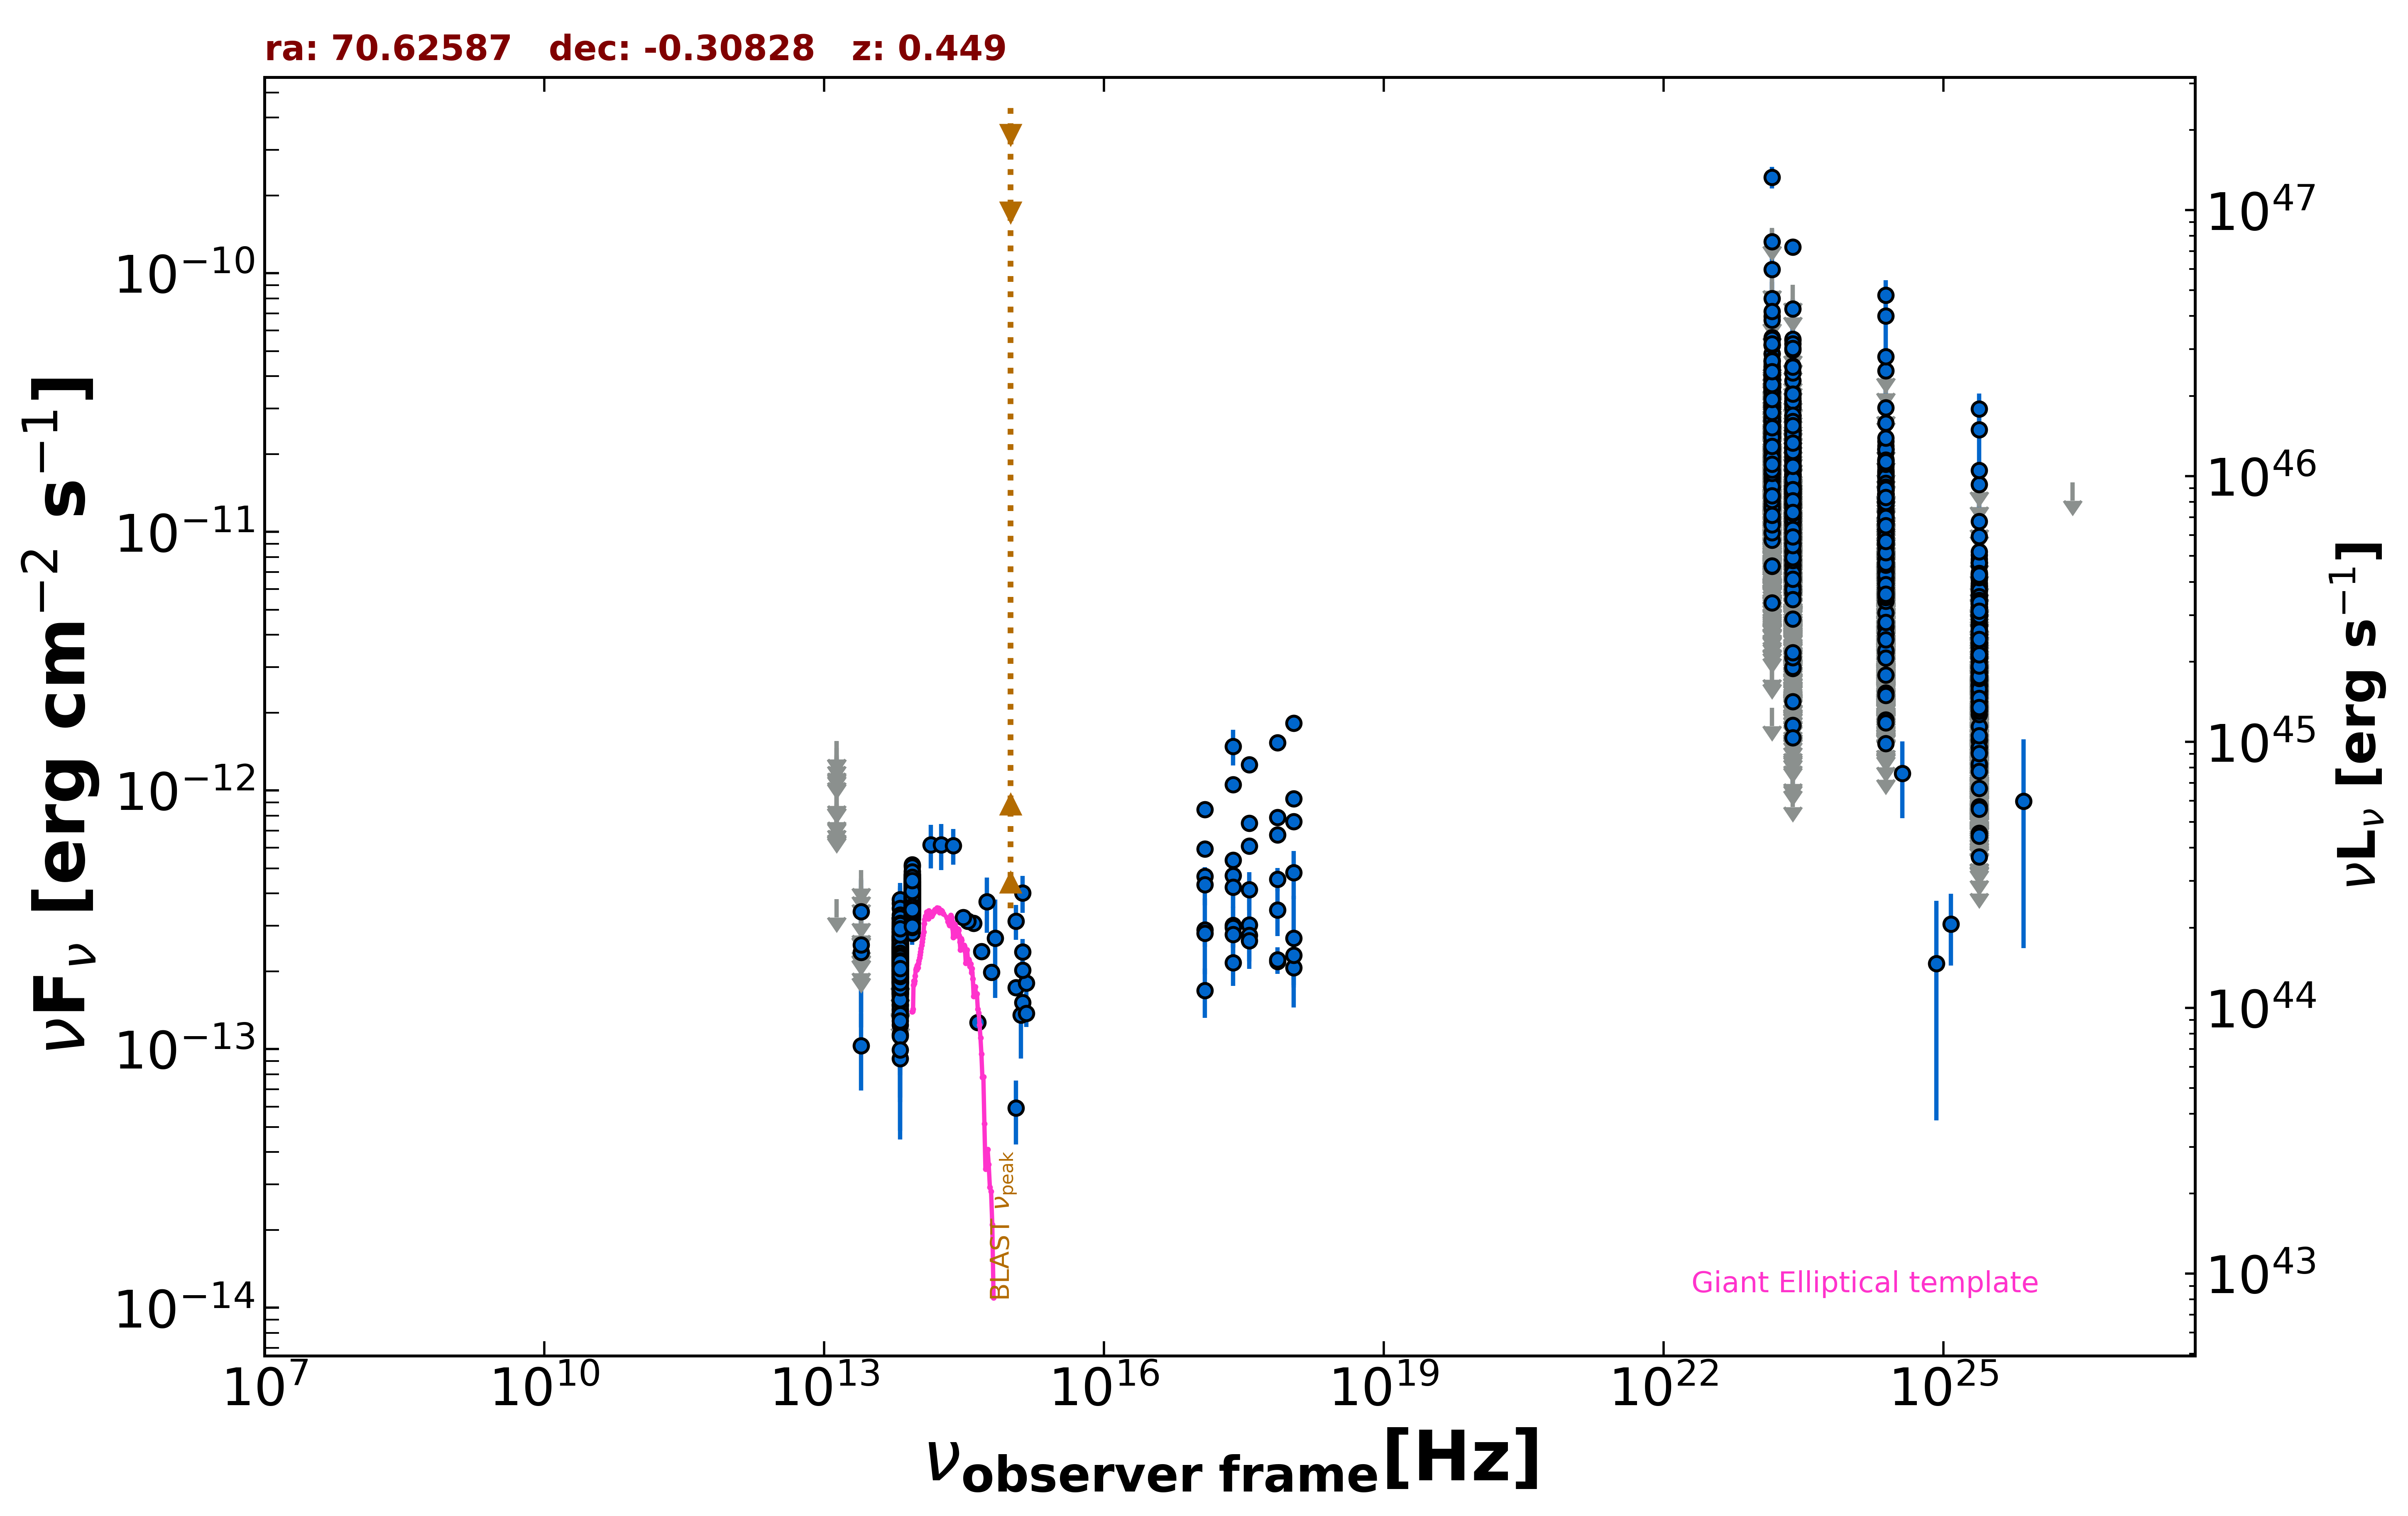

Data behind this chart, as committed beside it:
freq., flux, err_flux, MJD_start, MJD_end, flag, catalog, reference
2.418e+17, 1.482e-12, 2.335e-13, 55000, 55000, , RASS, Boller et al. 2016  A&A  103  1
2.418e+17, 5.379e-13, 2.460e-14, 54179, 56507, , 1OUSX, Giommi et al. in preparation
1.209e+17, 4.653e-13, 2.210e-14, 54179, 56507, , 1OUSX, Giommi et al. in preparation
3.627e+17, 6.105e-13, 2.700e-14, 54179, 56507, , 1OUSX, Giommi et al. in preparation
7.253e+17, 6.752e-13, 1.855e-14, 54179, 56507, , 1OUSX, Giommi et al. in preparation
1.088e+18, 7.577e-13, 3.830e-14, 54179, 56507, , 1OUSX, Giommi et al. in preparation
7.253e+17, 7.868e-13, 2.245e-14, 55000, 55000, , 2SXPS, Evans et al. 2020  ApJS  247  54
1.209e+17, 5.945e-13, 3.060e-14, 55000, 55000, , 2SXPS, Evans et al. 2020  ApJS  247  54
3.627e+17, 7.473e-13, 3.365e-14, 55000, 55000, , 2SXPS, Evans et al. 2020  ApJS  247  54
1.088e+18, 9.296e-13, 5.035e-14, 55000, 55000, , 2SXPS, Evans et al. 2020  ApJS  247  54
2.418e+17, 3.012e-13, 5.475e-14, 55000, 55000, , IPC2E, Harris et al. 1990  VizieR  IX/13/2e
2.418e+17, 4.695e-13, 7.175e-14, 55000, 55000, , IPC2E, Harris et al. 1990  VizieR  IX/13/2e
1.389e+14, 6.176e-13, 1.179e-13, 55000, 55000, , 2MASS, Skrutskie et al. 2006  AJ  131  1163
1.804e+14, 6.165e-13, 1.247e-13, 55000, 55000, , 2MASS, Skrutskie et al. 2006  AJ  131  1163
2.427e+14, 6.132e-13, 9.640e-14, 55000, 55000, , 2MASS, Skrutskie et al. 2006  AJ  131  1163
8.817e+13, 3.231e-13, 2.550e-15, 55000, 55000, , UNWISE, Schlafly et al. 2019  ApJS  240  30
6.517e+13, 1.782e-13, 3.550e-15, 55000, 55000, , UNWISE, Schlafly et al. 2019  ApJS  240  30
8.817e+13, 3.740e-13, 1.000e-14, 55000, 55000, , WISE, Wright et al. 2010  AJ  140  1868
6.517e+13, 2.177e-13, 8.800e-15, 55000, 55000, , WISE, Wright et al. 2010  AJ  140  1868
2.498e+13, 1.032e-13, 3.414e-14, 55000, 55000, , WISE, Wright et al. 2010  AJ  140  1868
1.363e+13, 3.805e-13, 0.000e+00, 55000, 55000, UL, WISE, Wright et al. 2010  AJ  140  1868
8.817e+13, 3.774e-13, 4.005e-14, 57072, 57072, , NEOWISE, Mainzer et al. 2014  ApJ  792  30
6.517e+13, 3.098e-13, 3.745e-14, 57072, 57072, , NEOWISE, Mainzer et al. 2014  ApJ  792  30
8.817e+13, 4.033e-13, 2.750e-14, 57072, 57072, , NEOWISE, Mainzer et al. 2014  ApJ  792  30
6.517e+13, 2.161e-13, 5.080e-14, 57072, 57072, , NEOWISE, Mainzer et al. 2014  ApJ  792  30
8.817e+13, 4.078e-13, 3.010e-14, 57072, 57072, , NEOWISE, Mainzer et al. 2014  ApJ  792  30
6.517e+13, 2.165e-13, 4.680e-14, 57072, 57072, , NEOWISE, Mainzer et al. 2014  ApJ  792  30
8.817e+13, 4.394e-13, 2.755e-14, 57073, 57073, , NEOWISE, Mainzer et al. 2014  ApJ  792  30
6.517e+13, 2.361e-13, 3.910e-14, 57073, 57073, , NEOWISE, Mainzer et al. 2014  ApJ  792  30
8.817e+13, 4.162e-13, 2.685e-14, 57072, 57072, , NEOWISE, Mainzer et al. 2014  ApJ  792  30
6.517e+13, 3.666e-13, 5.970e-14, 57072, 57072, , NEOWISE, Mainzer et al. 2014  ApJ  792  30
8.817e+13, 3.827e-13, 2.715e-14, 57072, 57072, , NEOWISE, Mainzer et al. 2014  ApJ  792  30
6.517e+13, 2.248e-13, 3.825e-14, 57072, 57072, , NEOWISE, Mainzer et al. 2014  ApJ  792  30
8.817e+13, 3.862e-13, 2.495e-14, 57072, 57072, , NEOWISE, Mainzer et al. 2014  ApJ  792  30
6.517e+13, 2.477e-13, 4.215e-14, 57072, 57072, , NEOWISE, Mainzer et al. 2014  ApJ  792  30
8.817e+13, 3.743e-13, 2.655e-14, 57072, 57072, , NEOWISE, Mainzer et al. 2014  ApJ  792  30
6.517e+13, 2.034e-13, 4.340e-14, 57072, 57072, , NEOWISE, Mainzer et al. 2014  ApJ  792  30
8.817e+13, 4.247e-13, 2.780e-14, 57073, 57073, , NEOWISE, Mainzer et al. 2014  ApJ  792  30
6.517e+13, 2.269e-13, 4.015e-14, 57073, 57073, , NEOWISE, Mainzer et al. 2014  ApJ  792  30
8.817e+13, 3.719e-13, 2.605e-14, 57072, 57072, , NEOWISE, Mainzer et al. 2014  ApJ  792  30
6.517e+13, 2.418e-13, 3.820e-14, 57072, 57072, , NEOWISE, Mainzer et al. 2014  ApJ  792  30
8.817e+13, 3.945e-13, 3.200e-14, 57072, 57072, , NEOWISE, Mainzer et al. 2014  ApJ  792  30
6.517e+13, 2.497e-13, 3.975e-14, 57072, 57072, , NEOWISE, Mainzer et al. 2014  ApJ  792  30
8.817e+13, 3.536e-13, 2.610e-14, 57072, 57072, , NEOWISE, Mainzer et al. 2014  ApJ  792  30
6.517e+13, 2.161e-13, 5.145e-14, 57072, 57072, , NEOWISE, Mainzer et al. 2014  ApJ  792  30
8.817e+13, 3.916e-13, 2.600e-14, 57072, 57072, , NEOWISE, Mainzer et al. 2014  ApJ  792  30
6.517e+13, 1.429e-13, 3.685e-14, 57072, 57072, , NEOWISE, Mainzer et al. 2014  ApJ  792  30
8.817e+13, 3.778e-13, 2.505e-14, 58155, 58155, , NEOWISE, Mainzer et al. 2014  ApJ  792  30
6.517e+13, 2.155e-13, 3.935e-14, 58155, 58155, , NEOWISE, Mainzer et al. 2014  ApJ  792  30
8.817e+13, 3.768e-13, 3.230e-14, 58155, 58155, , NEOWISE, Mainzer et al. 2014  ApJ  792  30
6.517e+13, 3.790e-13, 3.915e-14, 58155, 58155, , NEOWISE, Mainzer et al. 2014  ApJ  792  30
8.817e+13, 5.120e-13, 2.595e-14, 58156, 58156, , NEOWISE, Mainzer et al. 2014  ApJ  792  30
6.517e+13, 2.923e-13, 4.625e-14, 58156, 58156, , NEOWISE, Mainzer et al. 2014  ApJ  792  30
8.817e+13, 4.700e-13, 4.640e-14, 58156, 58156, , NEOWISE, Mainzer et al. 2014  ApJ  792  30
6.517e+13, 2.452e-13, 5.000e-14, 58156, 58156, , NEOWISE, Mainzer et al. 2014  ApJ  792  30
8.817e+13, 4.048e-13, 2.575e-14, 58156, 58156, , NEOWISE, Mainzer et al. 2014  ApJ  792  30
6.517e+13, 3.005e-13, 3.970e-14, 58156, 58156, , NEOWISE, Mainzer et al. 2014  ApJ  792  30
8.817e+13, 3.898e-13, 2.730e-14, 58155, 58155, , NEOWISE, Mainzer et al. 2014  ApJ  792  30
6.517e+13, 1.554e-13, 6.490e-14, 58155, 58155, , NEOWISE, Mainzer et al. 2014  ApJ  792  30
8.817e+13, 4.431e-13, 2.695e-14, 56713, 56713, , NEOWISE, Mainzer et al. 2014  ApJ  792  30
... 3,501 more rows
